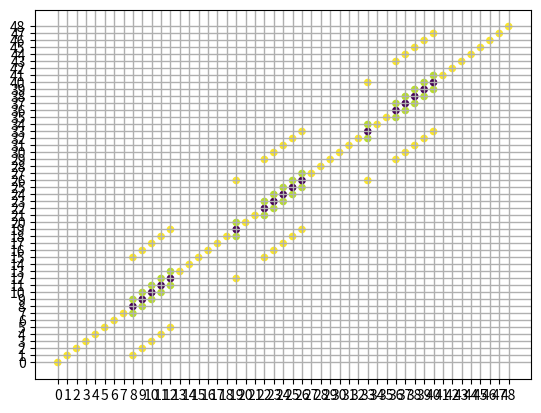

Reproduce this figure in Python.
import numpy as np
import matplotlib.pyplot as plt
from scipy.sparse import csr_matrix
from scipy.sparse.linalg import spsolve

nx = 6 #multiplo de 4
ny = 6

dx = 8/nx
dy = 6/ny

vt =  2
vb =  -1

data = []
row = []
col = []

ia = int(2/dx)
ib = int(6/dx)

jt = int(4/dy)
jb = int(2/dy)

nk = (nx + 1)*(ny + 1)
b = np.zeros(nk)

alpha = dy/dx
for k in range(nk):
    i = k%(nx+1)
    j = int(k/(nx+1))
    
    ### Fronteras superior o inferior
    if j==0 or j==ny:
        data.append(1)
        row.append(k)
        col.append(k)
        continue
    
    ### Fronteras laterales
    if i==0 or i==nx:
        data.append(1)
        row.append(k)
        col.append(k)
        continue
    
    ### Plato superior del capacitor
    if j==jt and (ia <= i <= ib):
        data.append(1)
        row.append(k)
        col.append(k)
        b[k] = vt
        continue

    ### Plato inferior del capacitor
    if j==jb and (ia <= i <= ib):
        data.append(1)
        row.append(k)
        col.append(k)
        b[k] = vb
        continue
    
    ### Derecha o izquierda
    J = j
    for di in [-1, 1]:
        I = i + di
        K = (nx+1)*J + I
        data.append( alpha**2)
        row.append(k)
        col.append(K)
        
    ### Arriba o abajo
    I = i
    for dj in [-1, 1]:
        J = j + dj
        K = (nx+1)*J + I
        data.append(1)
        row.append(k)
        col.append(K)
        
    ### Central
    # val = -2*( dx**2 + dy**2 )
    val = -2*( 1 + alpha**2 )
    data.append( val )
    row.append(k)
    col.append(k)
    
A = csr_matrix((data, (row, col)), shape=(nk, nk))
V = spsolve(A,b)

# Convertir la matriz densa a formato de diccionario, obtener un array de coordenadas xy y un array de valores
mtrx_dict = A.todok()
xy = np.array(list(mtrx_dict.keys()))
vals = np.array(list(mtrx_dict.values()))

fig, ax = plt.subplots()
# Crear un gráfico de dispersión
ax.scatter(xy[:,0], xy[:,1], s=20, c=vals)
# Establecer los ticks mayores cada 2 unidades y los ticks menores cada 0.5 unidades
ax.set_xticks(np.arange(0, nk, 1))
ax.set_yticks(np.arange(0, nk, 1))

# Habilitar el grid para los ticks mayores y menores
ax.grid(which='both')

# Establecer el estilo del grid para los ticks mayores
ax.grid(which='major', linewidth=1)

# Establecer el estilo del grid para los ticks menores
ax.grid(which='minor', linewidth=0.2)
plt.show()